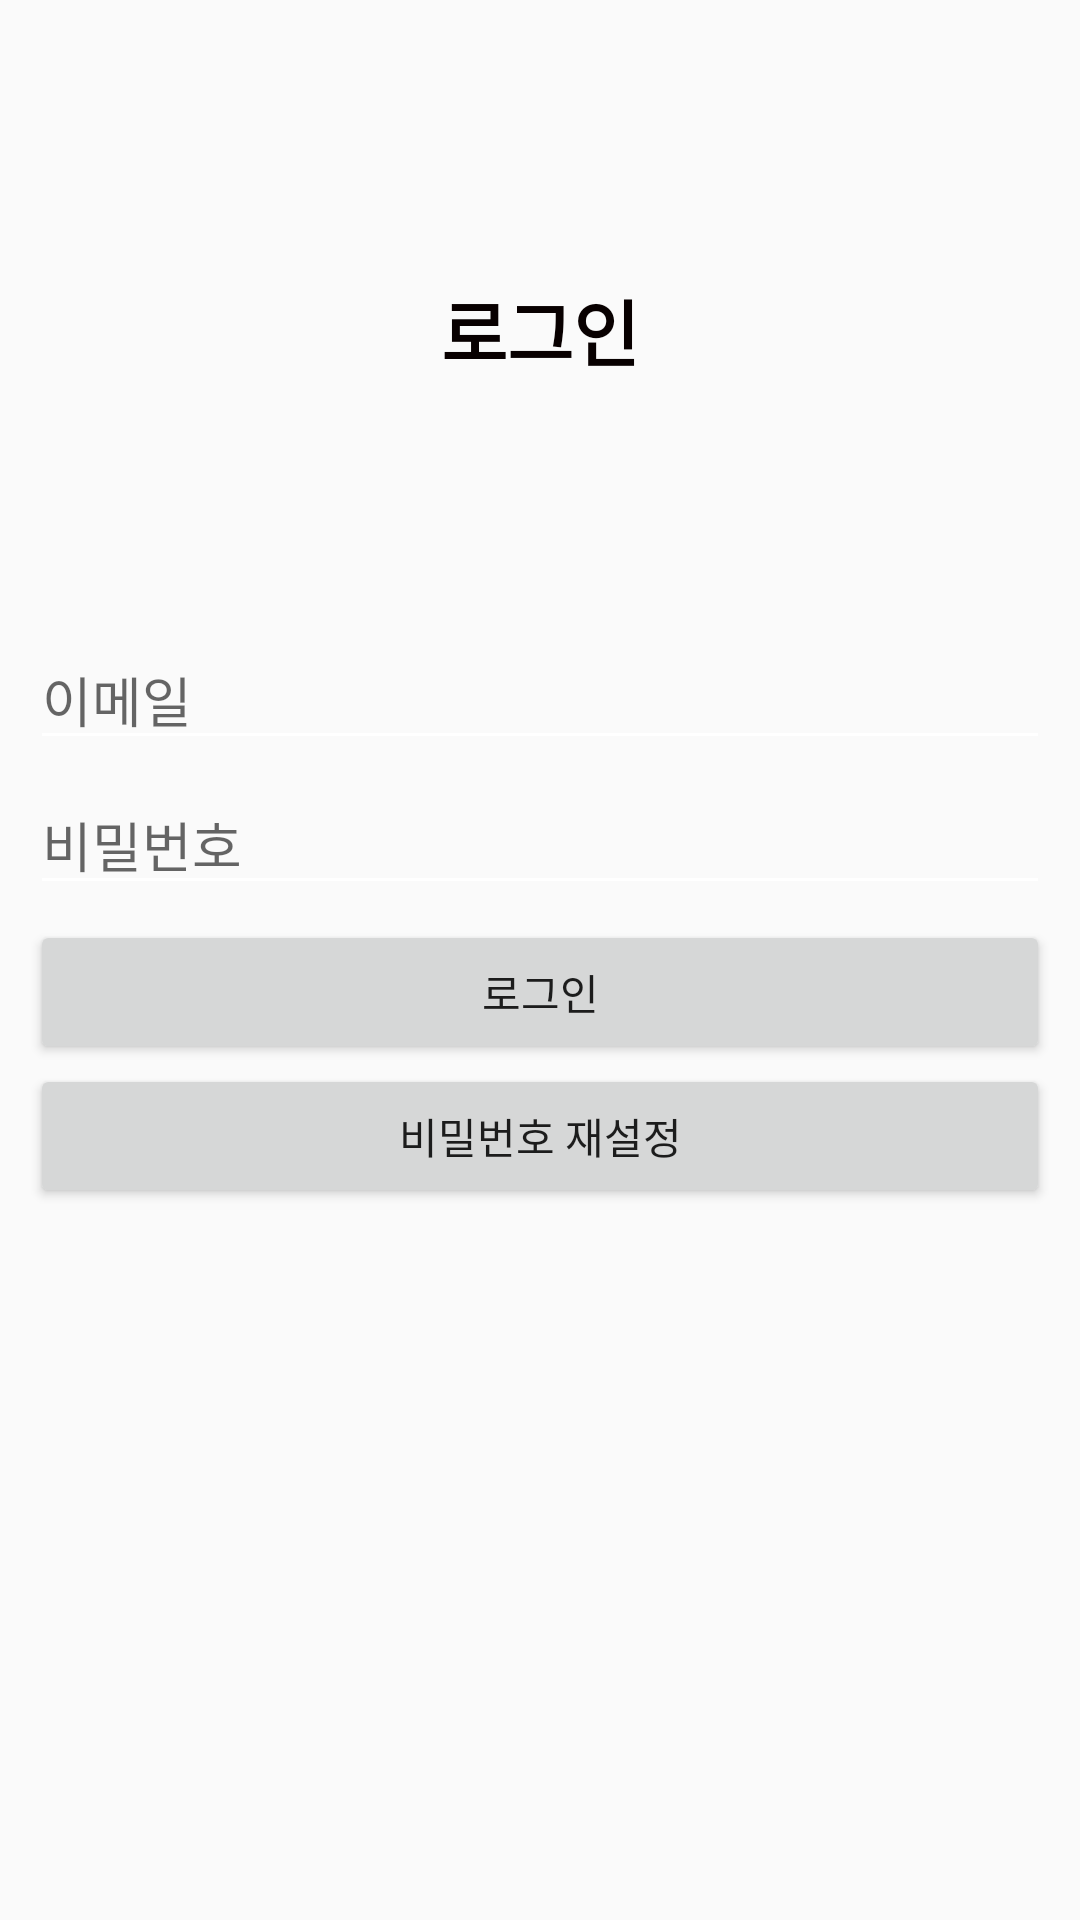

Layout XML and referenced resources for this Android screen:
<!-- AndroidManifest.xml: application theme AppTheme -->
<!-- res/layout/activity_login.xml -->
<?xml version="1.0" encoding="utf-8"?>
<LinearLayout xmlns:android="http://schemas.android.com/apk/res/android"
    android:layout_width="match_parent"
    android:layout_height="match_parent"
    android:orientation="vertical"
    android:paddingStart="10dp"
    android:paddingLeft="10dp"
    android:paddingTop="10dp"
    android:paddingEnd="10dp"
    android:paddingRight="10dp"
    android:paddingBottom="10dp">

    <TextView
        android:id="@+id/textView"
        android:layout_width="match_parent"
        android:layout_height="200dp"
        android:gravity="center"
        android:text="로그인"
        android:textColor="#080000"
        android:textSize="24sp"
        android:textStyle="bold" />

    <EditText
        android:id="@+id/emailEditText"
        android:layout_width="match_parent"
        android:layout_height="wrap_content"
        android:layout_marginBottom="5dp"
        android:ems="10"
        android:hint="이메일"
        android:inputType="textEmailAddress" />

    <EditText
        android:id="@+id/passwordEditText"
        android:layout_width="match_parent"
        android:layout_height="wrap_content"
        android:layout_marginBottom="5dp"
        android:ems="10"
        android:hint="비밀번호 "
        android:inputType="textPassword" />

    <Button
        android:id="@+id/loginButton"
        android:layout_width="match_parent"
        android:layout_height="wrap_content"
        android:text="로그인" />

    <Button
        android:id="@+id/gotoPasswordResetButton"
        android:layout_width="match_parent"
        android:layout_height="wrap_content"
        android:text="비밀번호 재설정" />
</LinearLayout>
<!-- resources referenced by this layout -->
<resources>
  <style name="AppTheme" parent="Theme.AppCompat.Light.NoActionBar">
          
          <item name="colorPrimary">@color/colorPrimary</item>
          <item name="colorPrimaryDark">@color/colorPrimaryDark</item>
          <item name="colorAccent">@color/colorAccent</item>
          <item name="colorControlNormal">#ffffff</item>
      </style>
  <!-- not gathered from this repository: default colours our renderer supplied (Android Studio template values) -->
  <color name="colorPrimary">#FF6200EE</color>
  <color name="colorPrimaryDark">#FF3700B3</color>
  <color name="colorAccent">#FF03DAC5</color>
</resources>
